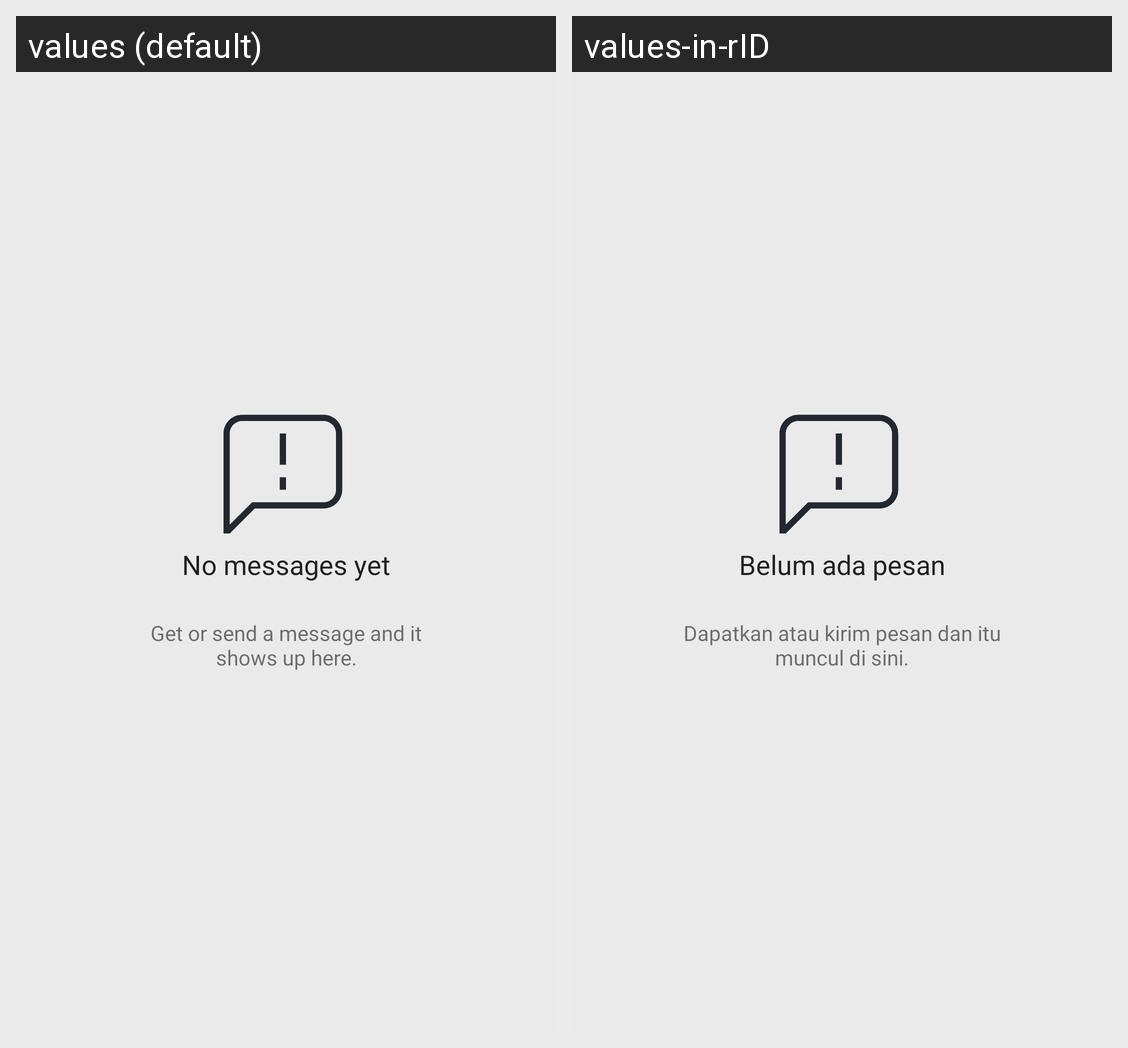

Translations of the strings shown on this Android screen, per locale in the grid:
Android screen res/layout/include_messages.xml rendered under 2 locales, left to right: values (default), values-in-rID. Device: Nexus 5 (rendered at 1080×1920; each locale shown at half size, 540×960, under a caption strip naming it); theme Theme.LukaKu.
Strings drawn on this screen, with the default value and each locale's value (text and hints the layout hard-codes, and strings that could not be matched under every locale, appear in the picture but are not listed):

messages_status
  values: No messages yet
  values-in-rID: Belum ada pesan

message_text
  values: Get or send a message and it
      shows up here.
  values-in-rID: Dapatkan atau kirim pesan dan itu
      muncul di sini.
